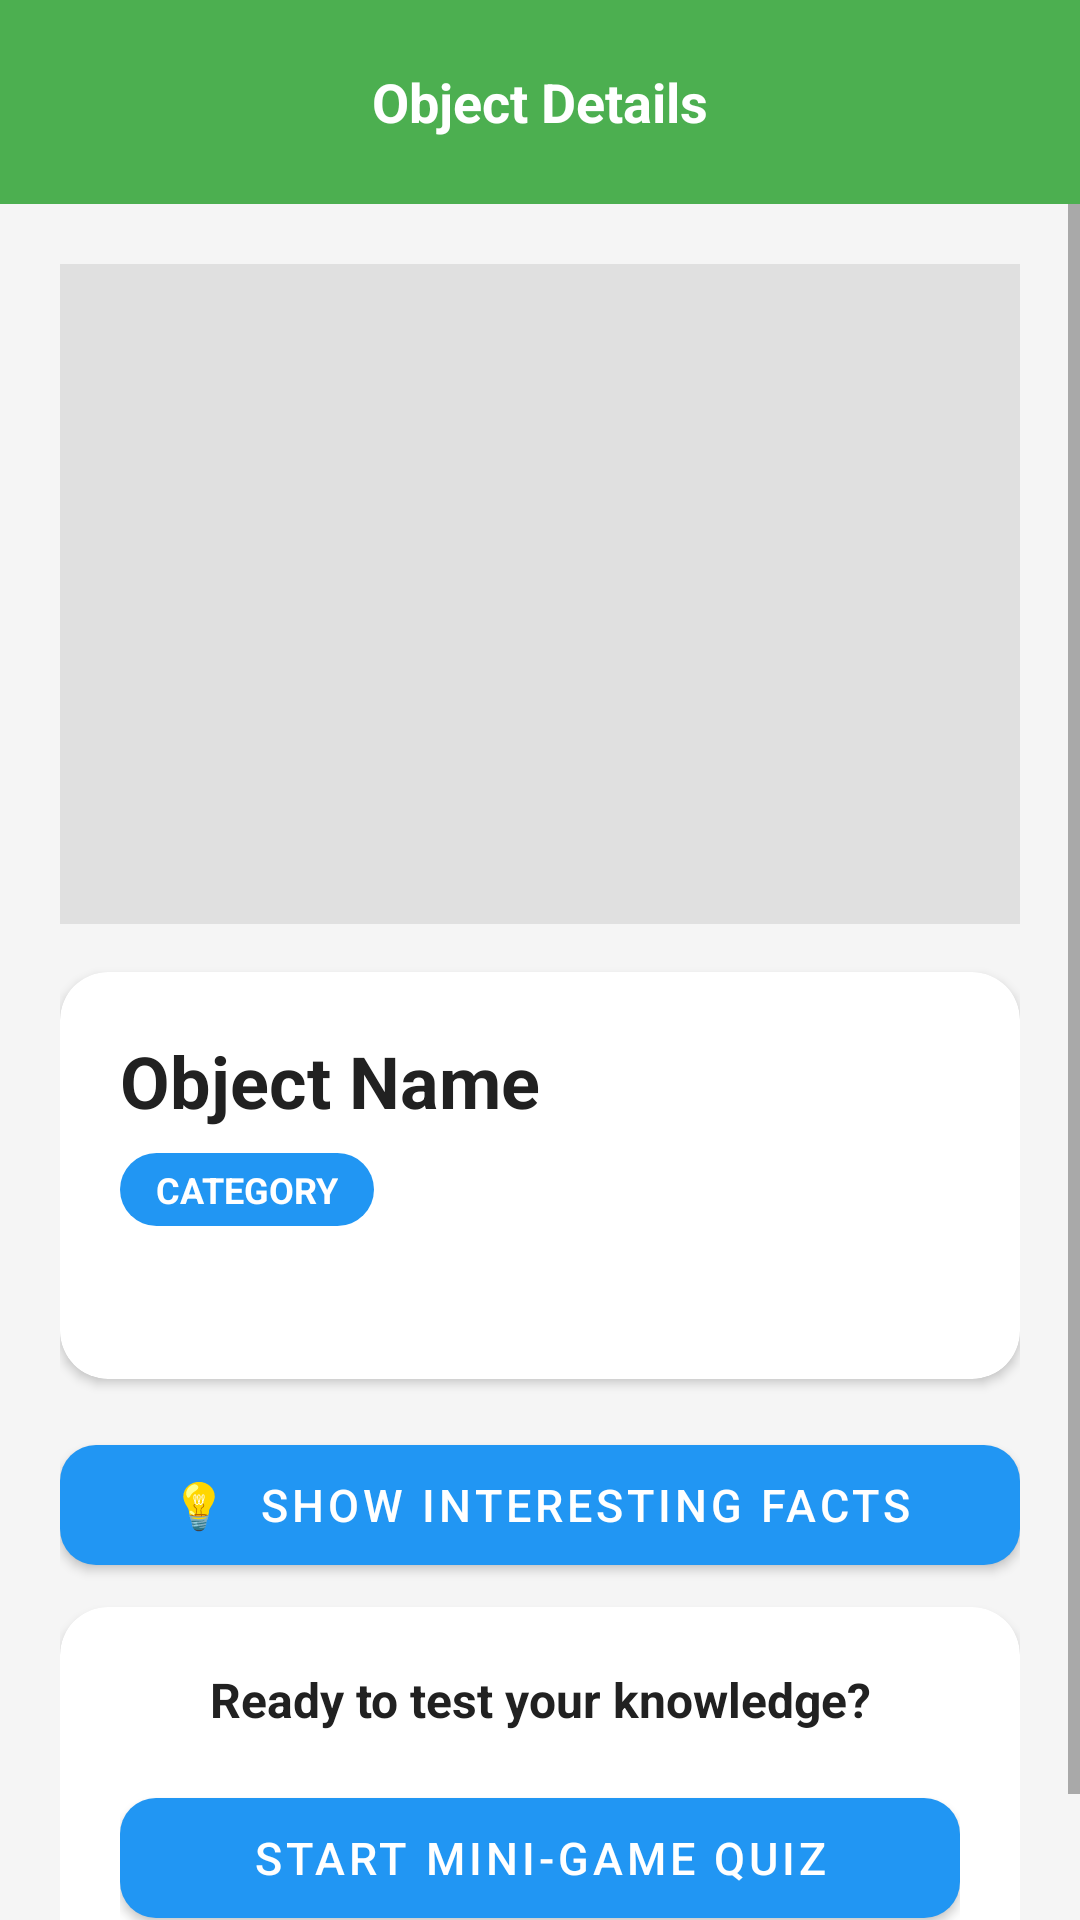

Here is an Android app screen rendered from its layout file. Give the layout XML and the strings, colors and styles it references.
<!-- AndroidManifest.xml: activity theme Theme.ScanLearnAR.NoActionBar -->
<!-- res/layout/activity_object_detail.xml -->
<?xml version="1.0" encoding="utf-8"?>
<LinearLayout xmlns:android="http://schemas.android.com/apk/res/android"
    android:fitsSystemWindows="true"
    xmlns:app="http://schemas.android.com/apk/res-auto"
    android:layout_width="match_parent"
    android:layout_height="match_parent"
    android:orientation="vertical"
    android:background="@color/background">

    
    <LinearLayout
        android:id="@+id/toolbar"
        android:layout_width="match_parent"
        android:layout_height="wrap_content"
        android:orientation="horizontal"
        android:gravity="center_vertical"
        android:padding="12dp"
        android:background="@color/explorer">
        <ImageButton
            android:id="@+id/btnBack"
            android:layout_width="44dp"
            android:layout_height="44dp"
            android:src="@drawable/ic_arrow_back"
            android:background="?attr/selectableItemBackgroundBorderless"
            android:tint="@android:color/white" />
        <TextView
            android:layout_width="0dp"
            android:layout_height="wrap_content"
            android:layout_weight="1"
            android:text="Object Details"
            android:textSize="18sp"
            android:textStyle="bold"
            android:textColor="@android:color/white"
            android:gravity="center" />
        <View android:layout_width="44dp" android:layout_height="44dp" />
    </LinearLayout>

    <ScrollView
        android:layout_width="match_parent"
        android:layout_height="0dp"
        android:layout_weight="1">

        <LinearLayout
            android:layout_width="match_parent"
            android:layout_height="wrap_content"
            android:orientation="vertical"
            android:padding="20dp">

            <ImageView
                android:id="@+id/ivObject"
                android:layout_width="match_parent"
                android:layout_height="220dp"
                android:scaleType="centerCrop"
                android:background="@color/border"
                android:layout_marginBottom="16dp" />

            
            <androidx.cardview.widget.CardView
                android:layout_width="match_parent"
                android:layout_height="wrap_content"
                android:layout_marginBottom="16dp"
                app:cardCornerRadius="16dp"
                app:cardElevation="2dp">
                <LinearLayout
                    android:layout_width="match_parent"
                    android:layout_height="wrap_content"
                    android:orientation="vertical"
                    android:padding="20dp">

                    <TextView
                        android:id="@+id/tvObjectName"
                        android:layout_width="wrap_content"
                        android:layout_height="wrap_content"
                        android:text="Object Name"
                        android:textSize="24sp"
                        android:textStyle="bold"
                        android:textColor="@color/text_primary"
                        android:layout_marginBottom="8dp" />

                    <TextView
                        android:id="@+id/tvCategory"
                        android:layout_width="wrap_content"
                        android:layout_height="wrap_content"
                        android:text="CATEGORY"
                        android:textSize="12sp"
                        android:textStyle="bold"
                        android:textColor="@android:color/white"
                        android:paddingHorizontal="12dp"
                        android:paddingVertical="4dp"
                        android:background="@drawable/bg_badge_blue"
                        android:layout_marginBottom="12dp" />

                    <TextView
                        android:id="@+id/tvDescription"
                        android:layout_width="match_parent"
                        android:layout_height="wrap_content"
                        android:textSize="14sp"
                        android:textColor="@color/text_secondary"
                        android:lineSpacingExtra="4dp" />
                </LinearLayout>
            </androidx.cardview.widget.CardView>

            
            <com.google.android.material.button.MaterialButton
                android:id="@+id/btnFacts"
                android:layout_width="match_parent"
                android:layout_height="52dp"
                android:text="💡  Show Interesting Facts"
                android:textSize="15sp"
                app:cornerRadius="12dp"
                android:layout_marginBottom="8dp" />

            <androidx.recyclerview.widget.RecyclerView
                android:id="@+id/rvFacts"
                android:layout_width="match_parent"
                android:layout_height="wrap_content"
                android:nestedScrollingEnabled="false"
                android:visibility="gone"
                android:layout_marginBottom="16dp" />

            
            <androidx.cardview.widget.CardView
                android:layout_width="match_parent"
                android:layout_height="wrap_content"
                app:cardCornerRadius="16dp"
                app:cardElevation="2dp">
                <LinearLayout
                    android:layout_width="match_parent"
                    android:layout_height="wrap_content"
                    android:orientation="vertical"
                    android:padding="20dp">
                    <TextView
                        android:layout_width="match_parent"
                        android:layout_height="wrap_content"
                        android:text="Ready to test your knowledge?"
                        android:textSize="16sp"
                        android:textStyle="bold"
                        android:textColor="@color/text_primary"
                        android:gravity="center"
                        android:layout_marginBottom="16dp" />
                    <com.google.android.material.button.MaterialButton
                        android:id="@+id/btnStartQuiz"
                        android:layout_width="match_parent"
                        android:layout_height="52dp"
                        android:text="Start Mini-Game Quiz"
                        android:textSize="15sp"
                        app:cornerRadius="12dp" />
                </LinearLayout>
            </androidx.cardview.widget.CardView>
        </LinearLayout>
    </ScrollView>
</LinearLayout>
<!-- resources referenced by this layout -->
<resources>
  <color name="background">#F5F5F5</color>
  <color name="border">#E0E0E0</color>
  <color name="explorer">#4CAF50</color>
  <color name="text_primary">#212121</color>
  <color name="text_secondary">#757575</color>
  <!-- drawable bg_badge_blue (drawable) -->
  <?xml version="1.0" encoding="utf-8"?>
  <shape xmlns:android="http://schemas.android.com/apk/res/android" android:shape="rectangle">
      <solid android:color="#2196F3" />
      <corners android:radius="20dp" />
  </shape>
  <style name="Theme.ScanLearnAR.NoActionBar" parent="Theme.ScanLearnAR">
          <item name="windowActionBar">false</item>
          <item name="windowNoTitle">true</item>
          <item name="android:windowFullscreen">false</item>
          <item name="android:windowDrawsSystemBarBackgrounds">true</item>
          <item name="android:statusBarColor">@color/primary_dark</item>
          <item name="android:windowLayoutInDisplayCutoutMode">never</item>
          <item name="android:windowLightStatusBar">true</item>
      </style>
  <style name="Theme.ScanLearnAR" parent="Theme.MaterialComponents.DayNight.DarkActionBar">
          <item name="colorPrimary">@color/primary</item>
          <item name="colorPrimaryVariant">@color/primary_dark</item>
          <item name="colorOnPrimary">@android:color/white</item>
          <item name="android:statusBarColor">@color/primary_dark</item>
          <item name="android:windowFullscreen">false</item>
          <item name="android:windowDrawsSystemBarBackgrounds">true</item>
          <item name="android:windowLayoutInDisplayCutoutMode">never</item>
          <item name="android:windowLightStatusBar">true</item>
      </style>
  <color name="primary_dark">#1976D2</color>
  <color name="primary">#2196F3</color>
</resources>
